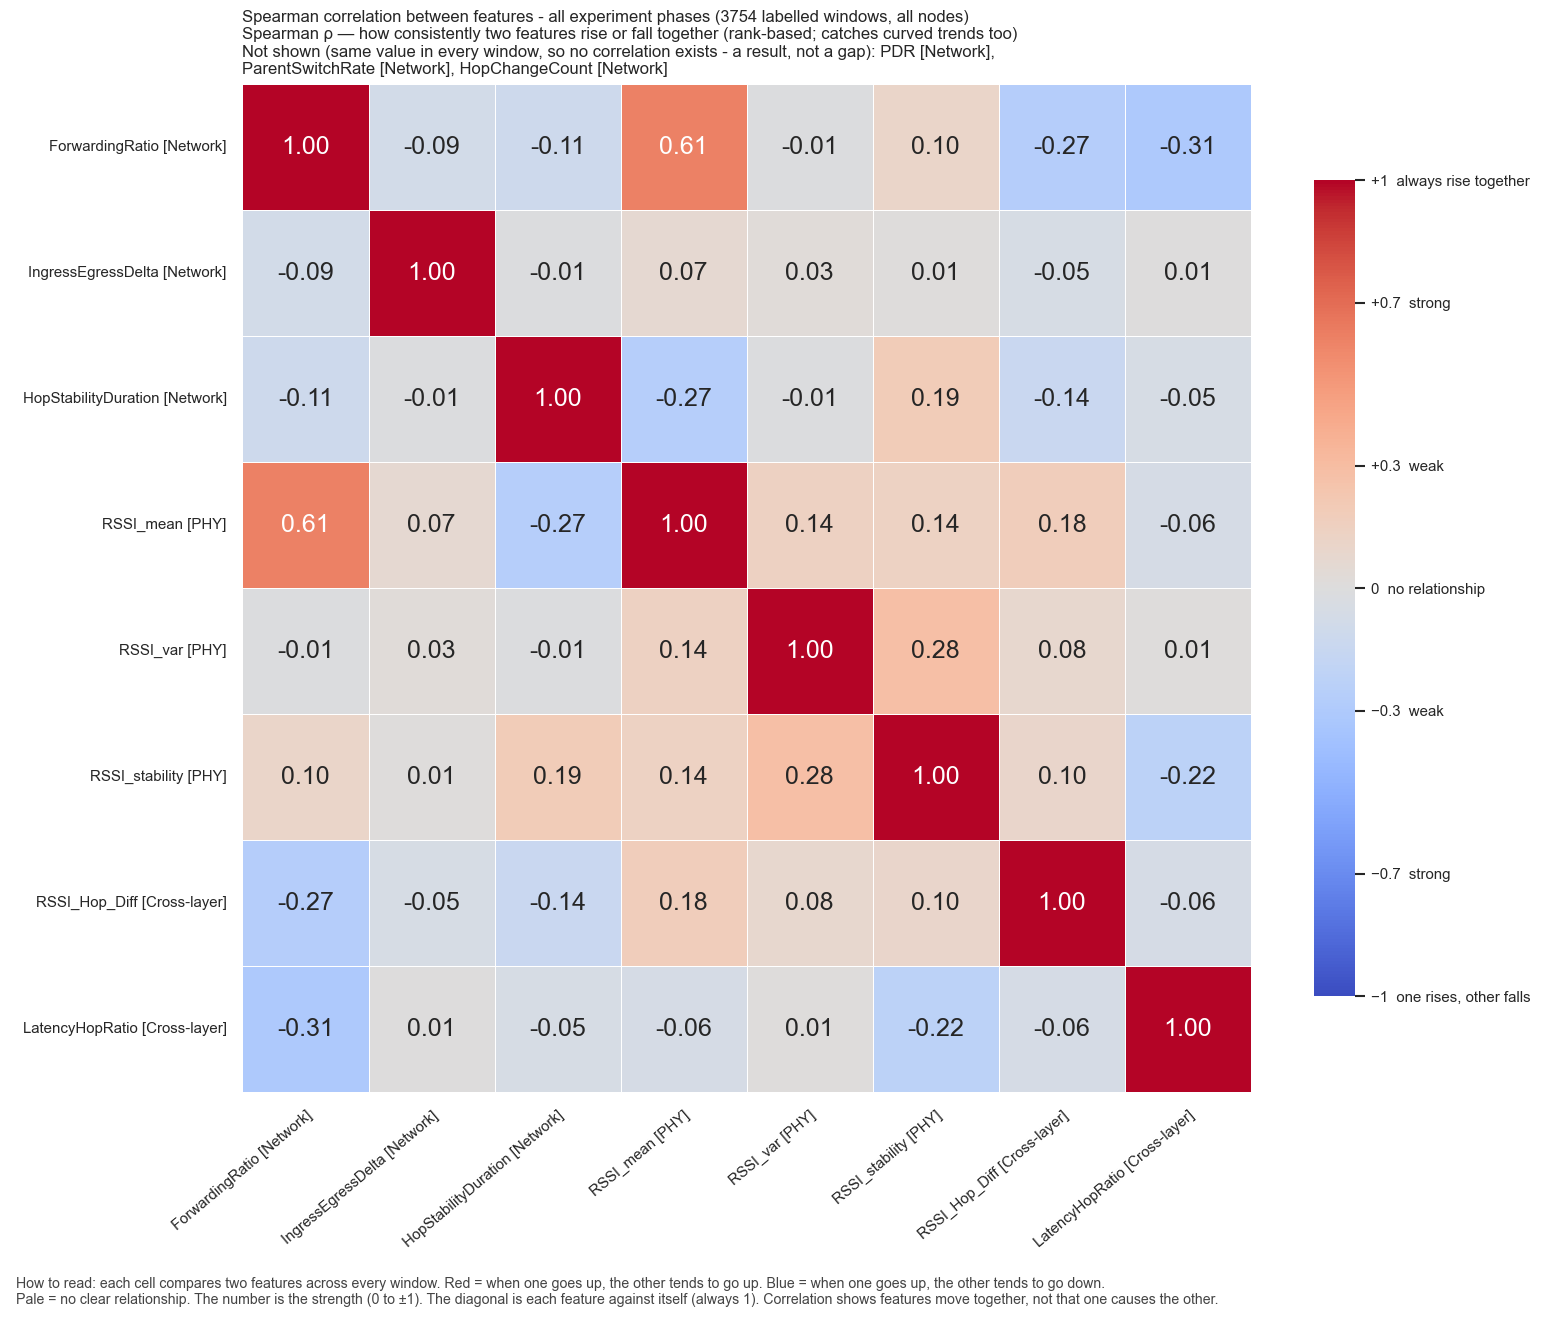

The table this chart was drawn from, first rows:
, ForwardingRatio, IngressEgressDelta, HopStabilityDuration, RSSI_mean, RSSI_var, RSSI_stability, RSSI_Hop_Diff, LatencyHopRatio
ForwardingRatio, 1.0, -0.08561, -0.1117, 0.6119, -0.01097, 0.1035, -0.267, -0.311
IngressEgressDelta, -0.08561, 1.0, -0.01386, 0.06745, 0.02838, 0.01427, -0.05005, 0.006126
HopStabilityDuration, -0.1117, -0.01386, 1.0, -0.2651, -0.008254, 0.1909, -0.1442, -0.04694
RSSI_mean, 0.6119, 0.06745, -0.2651, 1.0, 0.1425, 0.1379, 0.1766, -0.05507
RSSI_var, -0.01097, 0.02838, -0.008254, 0.1425, 1.0, 0.283, 0.08456, 0.01342
RSSI_stability, 0.1035, 0.01427, 0.1909, 0.1379, 0.283, 1.0, 0.1, -0.2213
RSSI_Hop_Diff, -0.267, -0.05005, -0.1442, 0.1766, 0.08456, 0.1, 1.0, -0.06226
LatencyHopRatio, -0.311, 0.006126, -0.04694, -0.05507, 0.01342, -0.2213, -0.06226, 1.0
